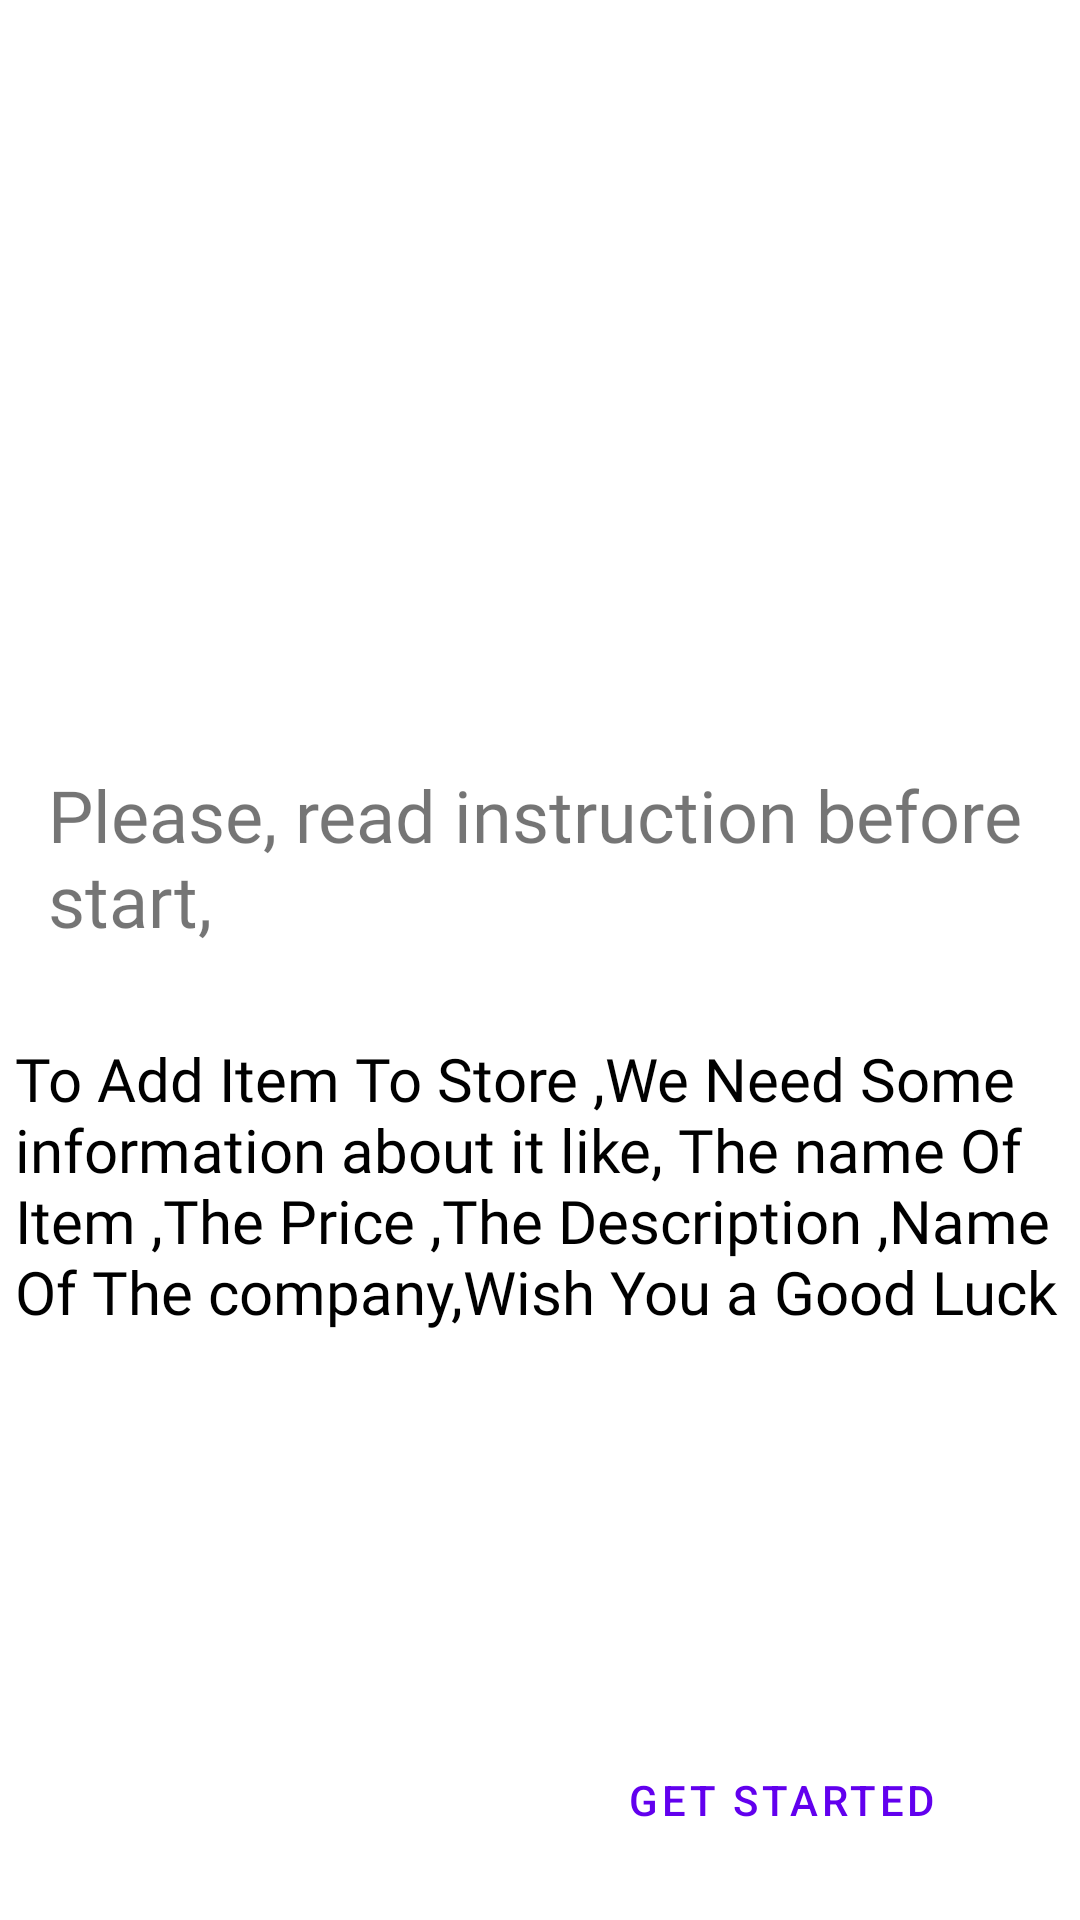

Reconstruct the res/layout file that produces this screen, plus the resources it refers to.
<!-- AndroidManifest.xml: application theme Theme.ShoeAppFirstSubmission -->
<!-- res/layout/fragment_instructions.xml -->
<?xml version="1.0" encoding="utf-8"?>
<layout
    xmlns:android="http://schemas.android.com/apk/res/android"
    xmlns:app="http://schemas.android.com/apk/res-auto">
    
    <androidx.constraintlayout.widget.ConstraintLayout
        android:layout_width="match_parent"
        android:layout_height="match_parent">


        <ImageView
            android:contentDescription="@string/girl_reading_the_instructions"
            android:id="@+id/shoe_image"
            android:layout_width="202dp"
            android:layout_height="0dp"
            android:layout_marginTop="@dimen/margin_topimage"
            android:layout_marginBottom="@dimen/margin_bot_img"
            app:layout_constraintBottom_toTopOf="@+id/textView"
            app:layout_constraintEnd_toEndOf="parent"
            app:layout_constraintHorizontal_bias="0.497"
            app:layout_constraintStart_toStartOf="parent"
            app:layout_constraintTop_toTopOf="parent"
            app:srcCompat="@drawable/ic_undraw_reading_re_29f8" />

        <TextView
            android:id="@+id/textView"
            android:layout_width="match_parent"
            android:layout_height="wrap_content"
            android:layout_gravity="center"
            android:layout_marginStart="16dp"
            android:layout_marginTop="@dimen/margin_top_tv"
            android:layout_marginEnd="@dimen/margin_top_tv"
            android:layout_marginBottom="260dp"
            android:fontFamily="@font/bebas_neue"
            android:text="@string/please_read_instruction_before_start"
            android:textSize="24sp"
            app:layout_constraintBottom_toTopOf="@+id/next_btn2"
            app:layout_constraintEnd_toEndOf="parent"
            app:layout_constraintHorizontal_bias="0.0"
            app:layout_constraintStart_toStartOf="parent"
            app:layout_constraintTop_toBottomOf="@+id/shoe_image"
            app:layout_constraintVertical_bias="1.0">

        </TextView>

        <TextView
            android:id="@+id/textView2"
            android:layout_width="356dp"
            android:layout_height="wrap_content"
            android:layout_marginStart="16dp"
            android:layout_marginTop="8dp"
            android:layout_marginEnd="16dp"
            android:layout_marginBottom="16dp"
            android:fontFamily="@font/comfortaa"
            android:text="@string/textview_2"
            android:textColor="@color/black"
            android:textSize="20sp"
            app:layout_constraintBottom_toTopOf="@+id/next_btn2"
            app:layout_constraintEnd_toEndOf="parent"
            app:layout_constraintHorizontal_bias="0.4"
            app:layout_constraintStart_toStartOf="parent"
            app:layout_constraintTop_toBottomOf="@+id/textView"
            app:layout_constraintVertical_bias="0.159" />

        <Button
            android:id="@+id/next_btn2"
            style="?attr/materialButtonOutlinedStyle"
            android:layout_width="wrap_content"
            android:layout_height="wrap_content"
            android:layout_marginStart="16dp"
            android:layout_marginEnd="16dp"
            android:layout_marginBottom="16dp"
            android:text="@string/get_started"
            app:layout_constraintBottom_toBottomOf="parent"
            app:layout_constraintEnd_toEndOf="@+id/textView"
            app:layout_constraintHorizontal_bias="1.0"
            app:layout_constraintStart_toStartOf="parent" />
    </androidx.constraintlayout.widget.ConstraintLayout>
</layout>
<!-- resources referenced by this layout -->
<resources>
  <color name="black">#000000</color>
  <dimen name="margin_bot_img">85dp</dimen>
  <dimen name="margin_top_tv">16dp</dimen>
  <dimen name="margin_topimage">16dp</dimen>
  <string name="get_started">get started</string>
  <string name="girl_reading_the_instructions">Girl Reading The Instructions</string>
  <string name="please_read_instruction_before_start">Please, read instruction before start,</string>
  <string name="textview_2">To Add Item To Store ,We Need Some information about it like, The name Of Item ,The Price ,The Description ,Name Of The company,Wish You a Good Luck</string>
  <style name="Theme.ShoeAppFirstSubmission" parent="Theme.MaterialComponents.DayNight.DarkActionBar">
          
          <item name="colorPrimary">@color/purple_500</item>
          <item name="colorPrimaryVariant">@color/purple_700</item>
          <item name="colorOnPrimary">@color/white</item>
          
          <item name="colorSecondary">@color/teal_200</item>
          <item name="colorSecondaryVariant">@color/teal_700</item>
          <item name="colorOnSecondary">@color/black</item>
          
          <item name="android:statusBarColor" tools:targetApi="l">?attr/colorPrimaryVariant</item>
          
      </style>
  <color name="purple_500">#FF6200EE</color>
  <color name="purple_700">#FF3700B3</color>
  <color name="white">#FFFFFF</color>
  <color name="teal_200">#FF03DAC5</color>
  <color name="teal_700">#FF018786</color>
</resources>
